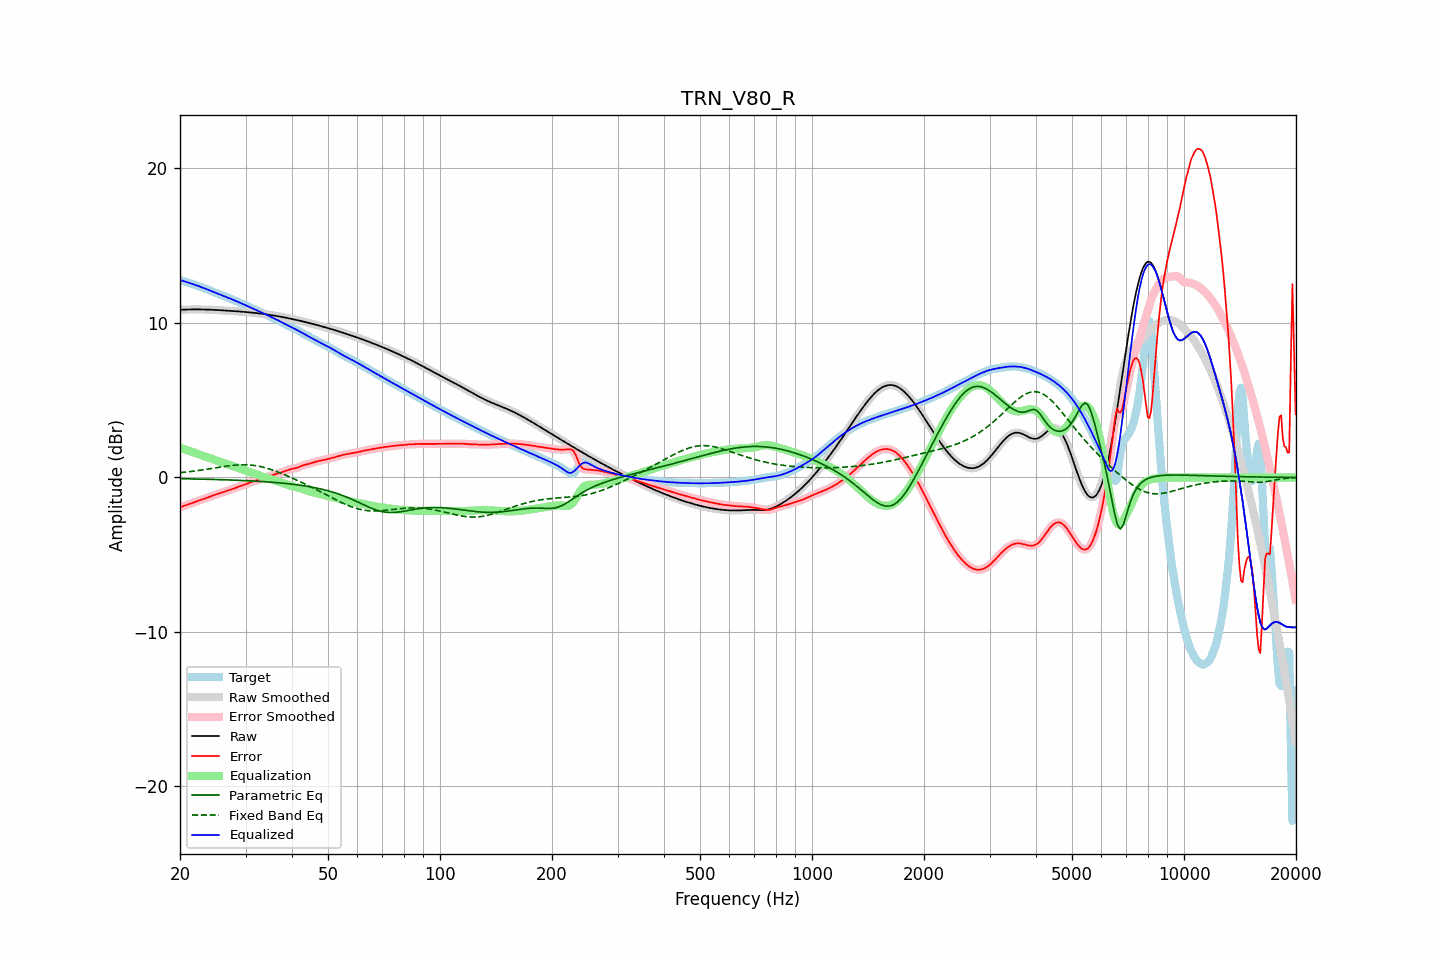

The file beside this chart, header and first rows:
frequency, raw, error, smoothed, error_smoothed, equalization, parametric_eq, fixed_band_eq, equalized_raw, equalized_smoothed, target
20.00, 10.85, -1.93, 10.85, -1.93, 1.93, -0.08, 0.31, 12.78, 12.78, 12.79
20.20, 10.86, -1.89, 10.86, -1.89, 1.89, -0.08, 0.32, 12.75, 12.75, 12.75
20.40, 10.86, -1.86, 10.86, -1.86, 1.86, -0.09, 0.33, 12.72, 12.72, 12.72
20.61, 10.87, -1.82, 10.87, -1.82, 1.82, -0.09, 0.34, 12.69, 12.69, 12.69
20.81, 10.87, -1.78, 10.87, -1.78, 1.78, -0.09, 0.35, 12.65, 12.65, 12.65
21.02, 10.87, -1.75, 10.87, -1.75, 1.75, -0.09, 0.36, 12.62, 12.62, 12.62
21.23, 10.87, -1.71, 10.87, -1.71, 1.71, -0.09, 0.38, 12.59, 12.59, 12.59
21.44, 10.88, -1.68, 10.88, -1.68, 1.67, -0.10, 0.39, 12.55, 12.55, 12.55
21.66, 10.88, -1.64, 10.88, -1.64, 1.64, -0.10, 0.40, 12.52, 12.52, 12.52
21.87, 10.88, -1.60, 10.88, -1.60, 1.60, -0.10, 0.41, 12.48, 12.48, 12.48
22.09, 10.88, -1.57, 10.88, -1.57, 1.57, -0.10, 0.43, 12.44, 12.44, 12.44
22.31, 10.88, -1.53, 10.88, -1.53, 1.53, -0.10, 0.44, 12.41, 12.41, 12.41
22.54, 10.88, -1.49, 10.88, -1.49, 1.49, -0.11, 0.46, 12.37, 12.37, 12.37
22.76, 10.88, -1.45, 10.88, -1.45, 1.45, -0.11, 0.47, 12.33, 12.33, 12.33
22.99, 10.87, -1.42, 10.87, -1.42, 1.42, -0.11, 0.49, 12.29, 12.29, 12.29
23.22, 10.87, -1.38, 10.87, -1.38, 1.38, -0.11, 0.50, 12.25, 12.25, 12.25
23.45, 10.87, -1.34, 10.87, -1.34, 1.34, -0.12, 0.52, 12.21, 12.21, 12.21
23.69, 10.87, -1.31, 10.87, -1.31, 1.31, -0.12, 0.53, 12.17, 12.17, 12.17
23.92, 10.86, -1.27, 10.86, -1.27, 1.27, -0.12, 0.55, 12.13, 12.13, 12.13
24.16, 10.86, -1.23, 10.86, -1.23, 1.23, -0.12, 0.57, 12.09, 12.09, 12.09
24.40, 10.85, -1.19, 10.85, -1.19, 1.19, -0.13, 0.58, 12.04, 12.04, 12.04
24.65, 10.85, -1.15, 10.85, -1.15, 1.15, -0.13, 0.60, 12.00, 12.00, 12.00
24.89, 10.84, -1.11, 10.84, -1.11, 1.12, -0.13, 0.62, 11.96, 11.96, 11.96
25.14, 10.84, -1.08, 10.84, -1.08, 1.08, -0.14, 0.63, 11.92, 11.92, 11.92
25.39, 10.83, -1.05, 10.83, -1.05, 1.05, -0.14, 0.65, 11.88, 11.88, 11.88
25.65, 10.83, -1.01, 10.83, -1.01, 1.01, -0.14, 0.67, 11.84, 11.84, 11.84
25.91, 10.82, -0.98, 10.82, -0.98, 0.98, -0.15, 0.68, 11.80, 11.80, 11.80
26.16, 10.81, -0.95, 10.81, -0.95, 0.95, -0.15, 0.70, 11.76, 11.76, 11.76
26.43, 10.81, -0.92, 10.81, -0.92, 0.91, -0.15, 0.72, 11.72, 11.72, 11.72
26.69, 10.80, -0.88, 10.80, -0.88, 0.88, -0.16, 0.73, 11.68, 11.68, 11.68
26.96, 10.79, -0.84, 10.79, -0.84, 0.84, -0.16, 0.75, 11.63, 11.63, 11.64
27.23, 10.79, -0.80, 10.79, -0.80, 0.80, -0.16, 0.76, 11.59, 11.59, 11.59
27.50, 10.78, -0.77, 10.78, -0.77, 0.77, -0.17, 0.77, 11.55, 11.55, 11.54
27.77, 10.77, -0.73, 10.77, -0.73, 0.73, -0.17, 0.78, 11.50, 11.50, 11.50
28.05, 10.77, -0.69, 10.76, -0.69, 0.69, -0.18, 0.79, 11.46, 11.46, 11.46
28.33, 10.76, -0.66, 10.76, -0.66, 0.66, -0.18, 0.80, 11.41, 11.41, 11.41
28.62, 10.75, -0.62, 10.75, -0.62, 0.62, -0.18, 0.81, 11.37, 11.37, 11.37
28.90, 10.74, -0.58, 10.74, -0.58, 0.58, -0.19, 0.81, 11.32, 11.32, 11.33
29.19, 10.73, -0.55, 10.73, -0.55, 0.54, -0.19, 0.82, 11.28, 11.28, 11.28
29.48, 10.73, -0.51, 10.73, -0.51, 0.51, -0.20, 0.82, 11.23, 11.23, 11.23
29.78, 10.72, -0.47, 10.72, -0.47, 0.47, -0.20, 0.82, 11.19, 11.19, 11.19
30.08, 10.71, -0.43, 10.71, -0.43, 0.43, -0.21, 0.82, 11.14, 11.14, 11.14
30.38, 10.70, -0.39, 10.70, -0.39, 0.39, -0.21, 0.82, 11.09, 11.09, 11.09
30.68, 10.69, -0.35, 10.69, -0.35, 0.36, -0.22, 0.81, 11.04, 11.04, 11.04
30.99, 10.68, -0.32, 10.68, -0.32, 0.32, -0.22, 0.80, 11.00, 11.00, 11.00
31.30, 10.67, -0.28, 10.67, -0.28, 0.28, -0.23, 0.79, 10.95, 10.95, 10.95
31.61, 10.66, -0.25, 10.66, -0.25, 0.25, -0.23, 0.78, 10.90, 10.90, 10.91
31.93, 10.65, -0.21, 10.65, -0.21, 0.21, -0.24, 0.76, 10.86, 10.86, 10.86
32.24, 10.63, -0.18, 10.63, -0.18, 0.17, -0.25, 0.75, 10.81, 10.81, 10.81
32.57, 10.62, -0.14, 10.62, -0.14, 0.14, -0.25, 0.73, 10.76, 10.76, 10.76
32.89, 10.61, -0.10, 10.61, -0.10, 0.10, -0.26, 0.71, 10.71, 10.71, 10.71
33.22, 10.60, -0.07, 10.60, -0.07, 0.07, -0.27, 0.68, 10.67, 10.67, 10.66
33.55, 10.58, -0.03, 10.58, -0.03, 0.03, -0.27, 0.66, 10.62, 10.62, 10.62
33.89, 10.57, -0.00, 10.57, -0.00, -0.00, -0.28, 0.63, 10.57, 10.57, 10.57
34.23, 10.55, 0.03, 10.55, 0.03, -0.03, -0.29, 0.60, 10.52, 10.52, 10.52
34.57, 10.54, 0.07, 10.54, 0.07, -0.07, -0.29, 0.57, 10.47, 10.47, 10.47
34.92, 10.52, 0.10, 10.52, 0.10, -0.10, -0.30, 0.53, 10.42, 10.42, 10.42
35.27, 10.51, 0.13, 10.51, 0.13, -0.13, -0.31, 0.50, 10.37, 10.37, 10.37
35.62, 10.49, 0.17, 10.49, 0.17, -0.16, -0.32, 0.46, 10.32, 10.32, 10.32
35.97, 10.47, 0.20, 10.47, 0.20, -0.20, -0.33, 0.43, 10.28, 10.28, 10.28
... 635 more rows
